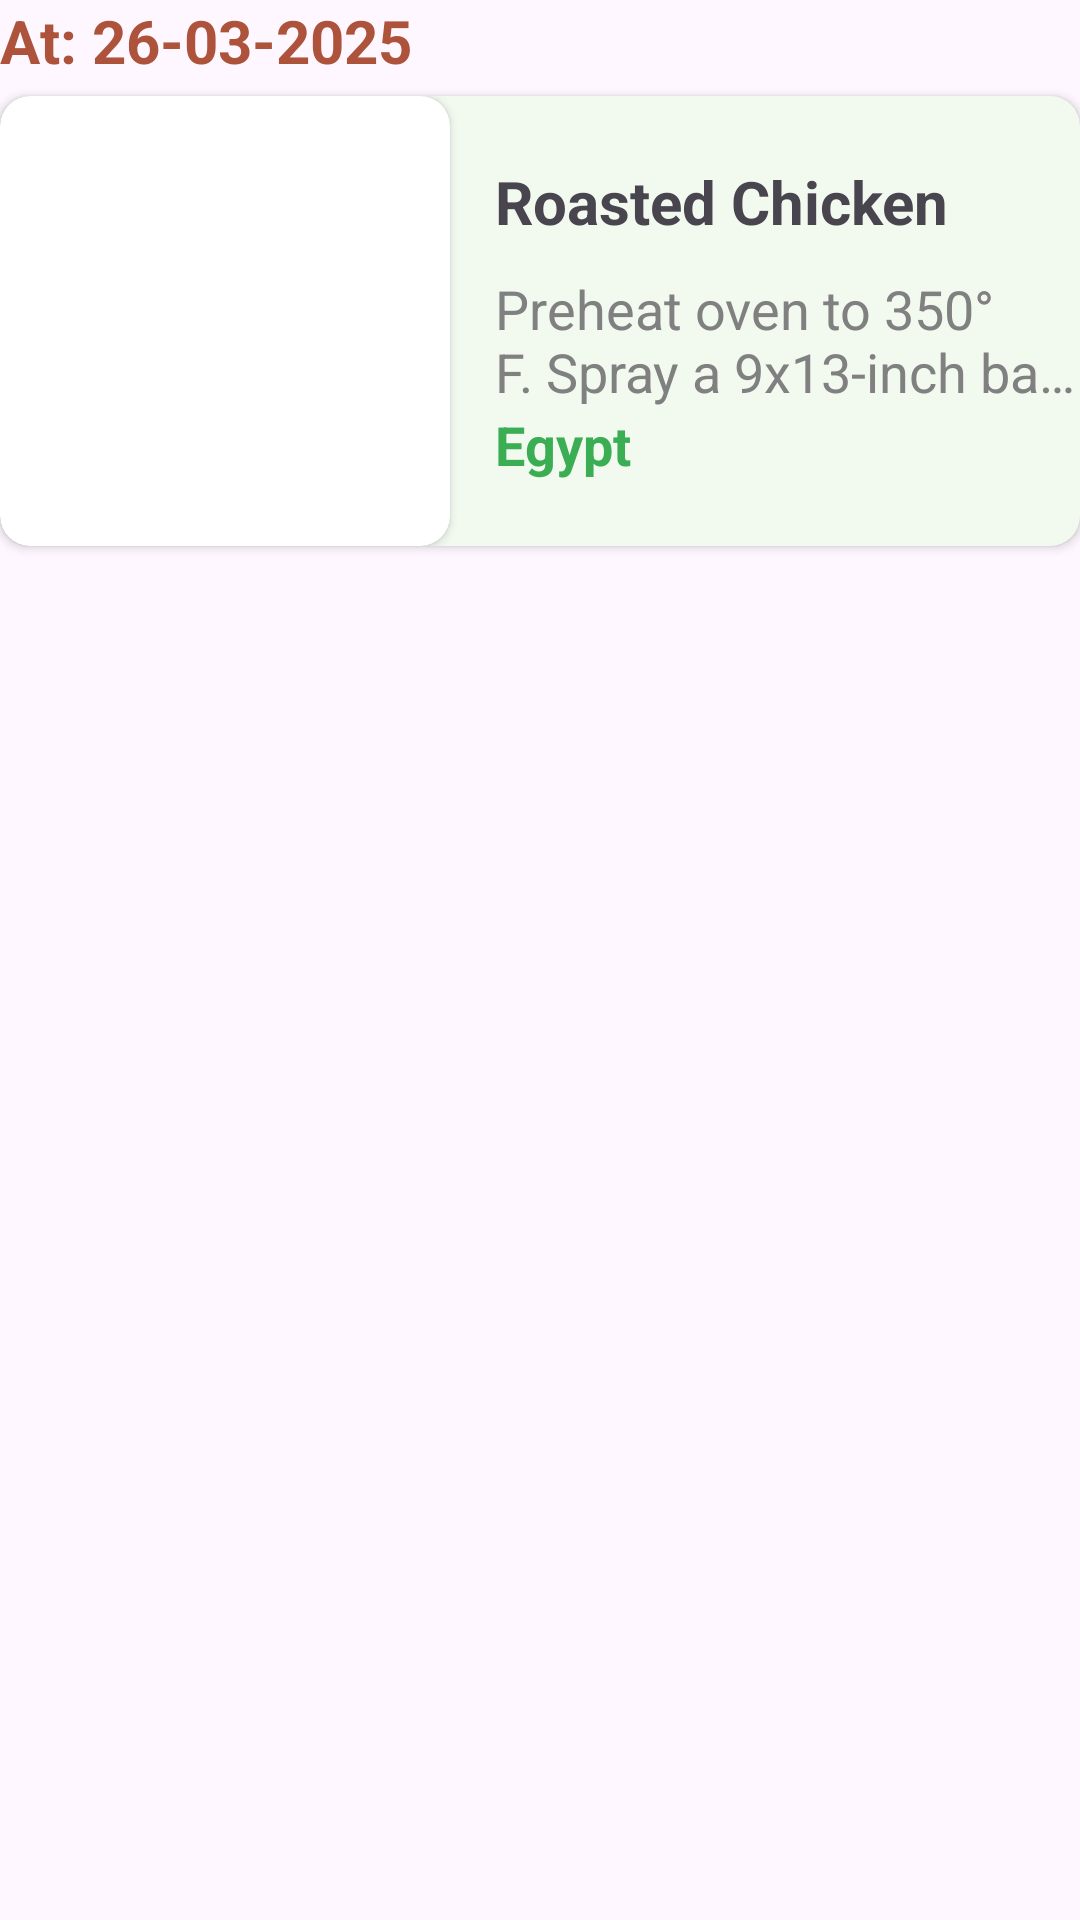

Here is an Android app screen rendered from its layout file. Give the layout XML and the strings, colors and styles it references.
<!-- AndroidManifest.xml: application theme Theme.Yumly -->
<!-- res/layout/plane_item.xml -->
<?xml version="1.0" encoding="utf-8"?>
<LinearLayout xmlns:android="http://schemas.android.com/apk/res/android"
    xmlns:app="http://schemas.android.com/apk/res-auto"
    android:id="@+id/plane_item"
    android:layout_width="match_parent"
    android:layout_height="wrap_content"
    android:orientation="vertical">
<TextView
    android:id="@+id/day_txt_id"
    android:textSize="20sp"
    android:textColor="@color/helperColor"
    android:text="@string/at_26_03_2025"
    android:textStyle="bold"
    android:layout_marginBottom="5dp"
    android:layout_width="wrap_content"
    android:layout_height="wrap_content"/>
    <androidx.cardview.widget.CardView
        android:id="@+id/plan_item_id"
        android:layout_width="match_parent"
        android:layout_height="wrap_content"
        android:layout_marginBottom="15dp"
        android:backgroundTint="@color/search_color"
        android:padding="10dp"
        app:cardCornerRadius="10dp">

        <LinearLayout
            android:layout_width="wrap_content"
            android:layout_height="wrap_content"
            android:orientation="horizontal">

            <androidx.cardview.widget.CardView
                android:layout_width="150dp"
                android:layout_height="150dp"
                android:layout_marginEnd="15dp"
                app:cardCornerRadius="10dp">

                <ImageView
                    android:id="@+id/plan_image_id"
                    android:layout_width="match_parent"
                    android:layout_height="match_parent"
                    android:scaleType="centerCrop"
                    android:src="@drawable/food_image" />

            </androidx.cardview.widget.CardView>

            <LinearLayout
                android:layout_width="match_parent"
                android:layout_height="wrap_content"
                android:layout_gravity="center"
                android:orientation="vertical">

                <TextView
                    android:id="@+id/title_plan_id"
                    android:layout_width="match_parent"
                    android:layout_height="wrap_content"
                    android:layout_marginBottom="10dp"
                    android:ellipsize="end"
                    android:singleLine="true"
                    android:text="@string/roasted_chicken"
                    android:textSize="20sp"
                    android:textStyle="bold" />

                <TextView
                    android:id="@+id/desc_plan_id"
                    android:layout_width="match_parent"
                    android:layout_height="wrap_content"
                    android:ellipsize="end"
                    android:maxLines="2"
                    android:text="@string/preheat_oven_to_350_f_spray_a_9x13_inch_baking_pan_with_non_stick_spray_combine_soy_sauce_cup_water_brown_sugar_ginger_and_garlic_in_a_small_saucepan_and_cover_bring_to_a_boil_over_medium_heat_remove_lid_and_cook_for_one_minute_once_boiling_meanwhile_stir_together_the_corn_starch_and_2_tablespoons_of_water_in_a_separate_dish_until_smooth_once_sauce_is_boiling_add_mixture_to_the_saucepan_and_stir_to_combine_cook_until_the_sauce_starts_to_thicken_then_remove_from_heat_place_the_chicken_breasts_in_the_prepared_pan_pour_one_cup_of_the_sauce_over_top_of_chicken_place_chicken_in_oven_and_bake_35_minutes_or_until_cooked_through_remove_from_oven_and_shred_chicken_in_the_dish_using_two_forks_meanwhile_steam_or_cook_the_vegetables_according_to_package_directions_add_the_cooked_vegetables_and_rice_to_the_casserole_dish_with_the_chicken_add_most_of_the_remaining_sauce_reserving_a_bit_to_drizzle_over_the_top_when_serving_gently_toss_everything_together_in_the_casserole_dish_until_combined_return_to_oven_and_cook_15_minutes_remove_from_oven_and_let_stand_5_minutes_before_serving_drizzle_each_serving_with_remaining_sauce_enjoy"
                    android:textColor="@color/gray"
                    android:textSize="18sp" />

                <TextView
                    android:id="@+id/country_plan_id"
                    android:layout_width="match_parent"
                    android:layout_height="wrap_content"
                    android:ellipsize="end"
                    android:singleLine="true"
                    android:text="@string/egypt"
                    android:textColor="@color/primaryColor"
                    android:textSize="18sp"
                    android:textStyle="bold" />

            </LinearLayout>
        </LinearLayout>

        <ImageView
            android:id="@+id/delete_btn_item_id"
            android:layout_width="40dp"
            android:layout_height="40dp"
            android:layout_gravity="bottom|end"
            android:layout_margin="5dp"
            android:src="@drawable/delete"
            app:tint="@color/primaryColor" />
    </androidx.cardview.widget.CardView>
</LinearLayout>
<!-- resources referenced by this layout -->
<resources>
  <color name="gray">#808080</color>
  <color name="helperColor">#AD533B</color>
  <color name="primaryColor">#3BAD53</color>
  <color name="search_color">#f2faf0</color>
  <string name="at_26_03_2025">At: 26-03-2025</string>
  <string name="egypt">Egypt</string>
  <string name="preheat_oven_to_350_f_spray_a_9x13_inch_baking_pan_with_non_stick_spray_combine_soy_sauce_cup_water_brown_sugar_ginger_and_garlic_in_a_small_saucepan_and_cover_bring_to_a_boil_over_medium_heat_remove_lid_and_cook_for_one_minute_once_boiling_meanwhile_stir_together_the_corn_starch_and_2_tablespoons_of_water_in_a_separate_dish_until_smooth_once_sauce_is_boiling_add_mixture_to_the_saucepan_and_stir_to_combine_cook_until_the_sauce_starts_to_thicken_then_remove_from_heat_place_the_chicken_breasts_in_the_prepared_pan_pour_one_cup_of_the_sauce_over_top_of_chicken_place_chicken_in_oven_and_bake_35_minutes_or_until_cooked_through_remove_from_oven_and_shred_chicken_in_the_dish_using_two_forks_meanwhile_steam_or_cook_the_vegetables_according_to_package_directions_add_the_cooked_vegetables_and_rice_to_the_casserole_dish_with_the_chicken_add_most_of_the_remaining_sauce_reserving_a_bit_to_drizzle_over_the_top_when_serving_gently_toss_everything_together_in_the_casserole_dish_until_combined_return_to_oven_and_cook_15_minutes_remove_from_oven_and_let_stand_5_minutes_before_serving_drizzle_each_serving_with_remaining_sauce_enjoy">Preheat oven to 350° F. Spray a 9x13-inch baking pan with non-stick spray. Combine soy sauce, ½ cup water, brown sugar, ginger and garlic in a small saucepan and cover. Bring to a boil over medium heat. Remove lid and cook for one minute once boiling. Meanwhile, stir together the corn starch and 2 tablespoons of water in a separate dish until smooth. Once sauce is boiling, add mixture to the saucepan and stir to combine. Cook until the sauce starts to thicken then remove from heat. Place the chicken breasts in the prepared pan. Pour one cup of the sauce over top of chicken. Place chicken in oven and bake 35 minutes or until cooked through. Remove from oven and shred chicken in the dish using two forks. *Meanwhile, steam or cook the vegetables according to package directions. Add the cooked vegetables and rice to the casserole dish with the chicken. Add most of the remaining sauce, reserving a bit to drizzle over the top when serving. Gently toss everything together in the casserole dish until combined. Return to oven and cook 15 minutes. Remove from oven and let stand 5 minutes before serving. Drizzle each serving with remaining sauce. Enjoy!</string>
  <string name="roasted_chicken">Roasted Chicken</string>
  <style name="Theme.Yumly" parent="Base.Theme.Yumly" />
  <style name="Base.Theme.Yumly" parent="Theme.Material3.DayNight.NoActionBar">
          
           <item name="colorPrimary">@color/primaryColor</item>
      </style>
</resources>
